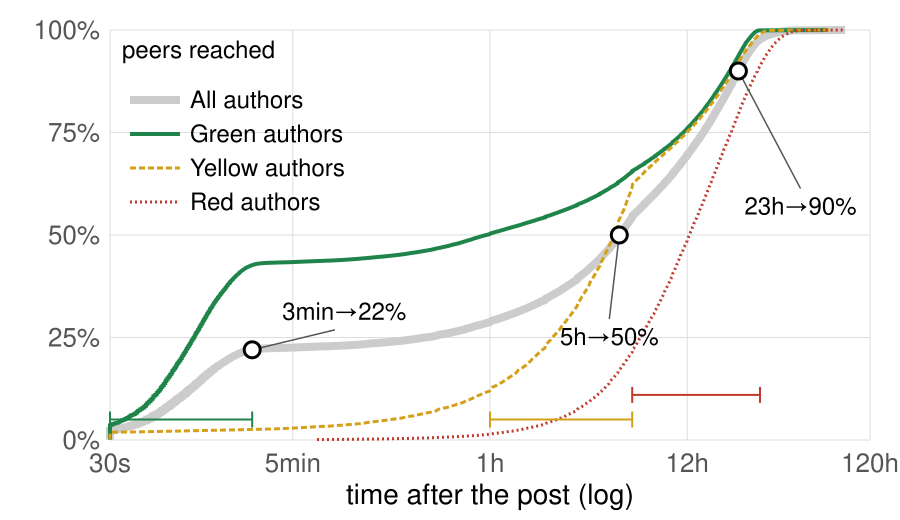

Source data for this figure (header and first rows):
# r5 final dump: delivery delay (h) quan…
# q	on	ps	lf	all
0.001	0.0008	0.0000	0.1131	0.0000
0.002	0.0017	0.0000	0.2011	0.0000
0.003	0.0019	0.0000	0.2794	0.0000
0.004	0.0025	0.0000	0.3628	0.0000
0.005	0.0028	0.0000	0.4611	0.0008
0.006	0.0031	0.0000	0.5169	0.0019
0.007	0.0033	0.0000	0.5753	0.0025
0.008	0.0036	0.0000	0.6453	0.0033
0.009	0.0039	0.0000	0.7181	0.0036
0.010	0.0042	0.0000	0.7725	0.0042
0.011	0.0044	0.0000	0.8325	0.0047
0.012	0.0044	0.0000	0.8906	0.0050
0.013	0.0047	0.0000	0.9303	0.0056
0.014	0.0050	0.0000	0.9861	0.0058
0.015	0.0053	0.0000	1.016	0.0061
0.016	0.0053	0.0000	1.061	0.0064
0.017	0.0056	0.0008	1.116	0.0067
0.018	0.0058	0.0058	1.161	0.0069
0.019	0.0058	0.0086	1.196	0.0072
0.020	0.0061	0.0125	1.235	0.0075
0.021	0.0064	0.0156	1.282	0.0078
0.022	0.0064	0.0206	1.34	0.0081
0.023	0.0067	0.0256	1.38	0.0083
0.024	0.0067	0.0319	1.416	0.0086
0.025	0.0069	0.0417	1.468	0.0089
0.026	0.0069	0.0544	1.506	0.0092
0.027	0.0072	0.0661	1.53	0.0092
0.028	0.0072	0.0750	1.567	0.0094
0.029	0.0075	0.0833	1.607	0.0097
0.030	0.0075	0.0919	1.653	0.0100
0.031	0.0078	0.0994	1.692	0.0100
0.032	0.0078	0.1081	1.73	0.0103
0.033	0.0081	0.1169	1.77	0.0106
0.034	0.0081	0.1328	1.809	0.0108
0.035	0.0083	0.1431	1.849	0.0108
0.036	0.0083	0.1536	1.89	0.0111
0.037	0.0086	0.1633	1.939	0.0114
0.038	0.0086	0.1750	1.988	0.0114
0.039	0.0086	0.1847	2.005	0.0117
0.040	0.0089	0.1956	2.018	0.0117
0.041	0.0089	0.2025	2.035	0.0119
0.042	0.0092	0.2094	2.061	0.0122
0.043	0.0092	0.2150	2.093	0.0122
0.044	0.0094	0.2242	2.129	0.0125
0.045	0.0094	0.2331	2.156	0.0125
0.046	0.0094	0.2461	2.192	0.0128
0.047	0.0097	0.2564	2.221	0.0131
0.048	0.0097	0.2683	2.263	0.0131
0.049	0.0100	0.2769	2.3	0.0133
0.050	0.0100	0.2878	2.326	0.0133
0.051	0.0100	0.2981	2.352	0.0136
0.052	0.0103	0.3086	2.386	0.0136
0.053	0.0103	0.3206	2.416	0.0139
0.054	0.0103	0.3322	2.46	0.0139
0.055	0.0106	0.3397	2.489	0.0142
0.056	0.0106	0.3481	2.51	0.0142
0.057	0.0106	0.3575	2.539	0.0142
0.058	0.0108	0.3689	2.571	0.0144
0.059	0.0108	0.3825	2.598	0.0144
... 941 more rows
